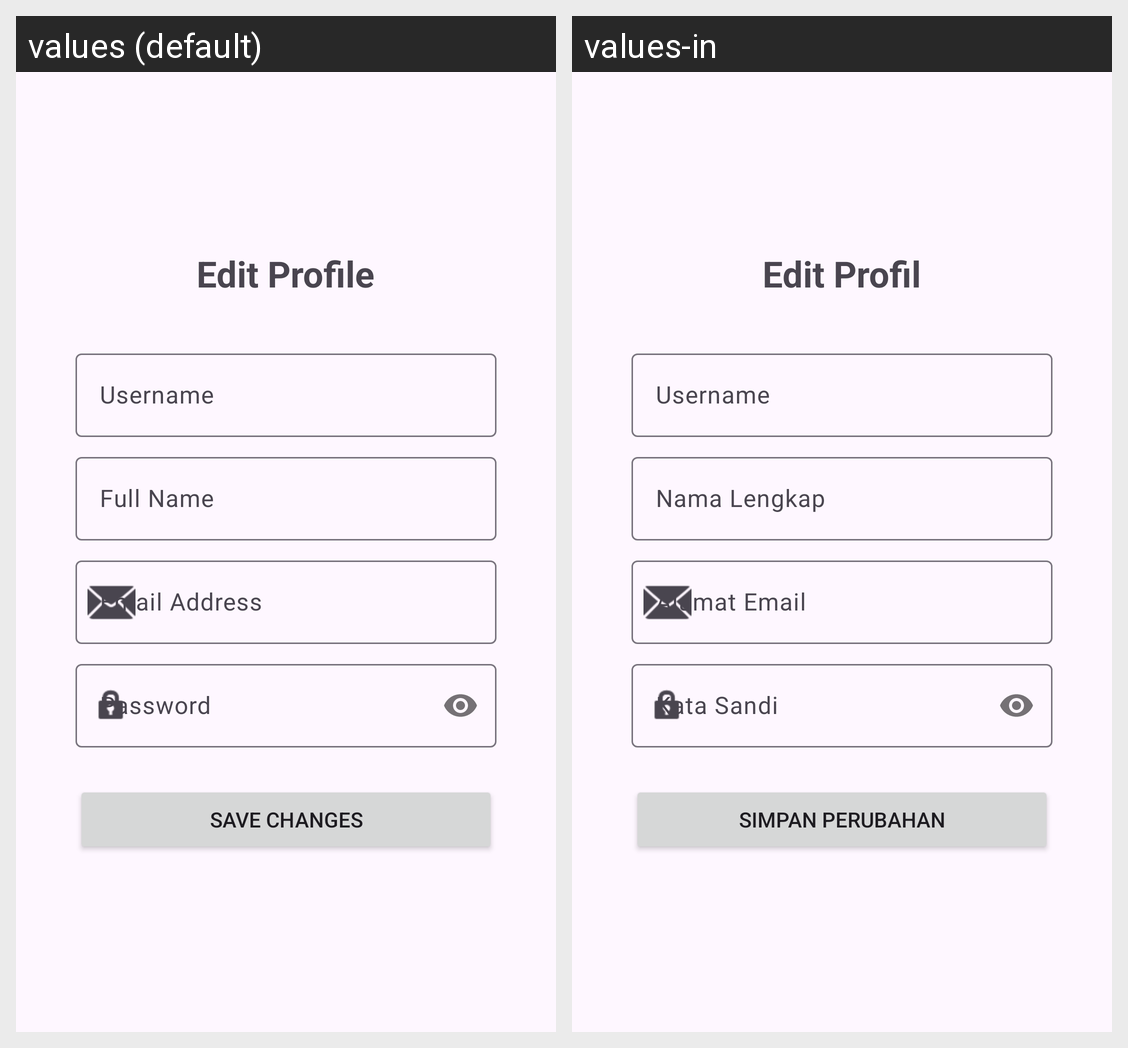

The Android screen above is rendered under two locales of the same app. Produce the string resources it draws, with the default and per-locale values.
Android screen res/layout/activity_profile.xml rendered under 2 locales, left to right: values (default), values-in. Device: Nexus 5 (rendered at 1080×1920; each locale shown at half size, 540×960, under a caption strip naming it); theme Theme.MyTravel.
Strings drawn on this screen, with the default value and each locale's value (text and hints the layout hard-codes, and strings that could not be matched under every locale, appear in the picture but are not listed):

menu_profile
  values: Edit Profile
  values-in: Edit Profil

username_hint
  values: Username
  values-in: Username

customer_name
  values: Full Name
  values-in: Nama Lengkap

customer_email
  values: Email Address
  values-in: Alamat Email

password_hint
  values: Password
  values-in: Kata Sandi

save_changes
  values: Save Changes
  values-in: Simpan Perubahan
